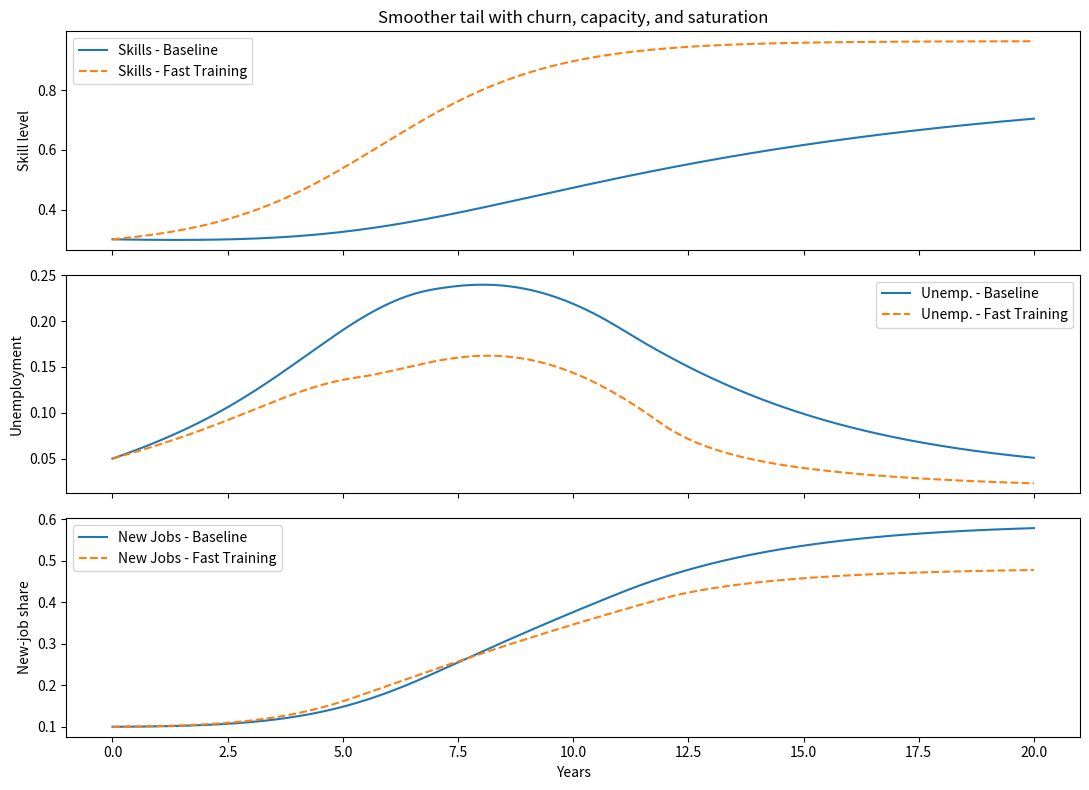

The matplotlib source for this figure:
import numpy as np
import matplotlib.pyplot as plt

def run_simulation(fast_training=False):
    # Horizon
    T = 20
    dt = 0.05
    n = int(T/dt)

    # Tech dynamics
    gamma_A = 0.6
    gamma_C = 0.4
    gamma_S = 0.1 if not fast_training else 0.6
    k_A = k_C = k_S = 1.0

    # NEW: depreciation so C,S don't saturate
    delta_C = 0.03
    delta_S = 0.02
    S_base = 0.0  # long-run baseline skill stock absent training

    # Job flows
    sigma = 0.25                 # AI displacement
    eta = 0.2                    # creation efficiency
    rho, kappa, tau = 0.5, 0.7, 0.8
    psi = 2.0                    # NEW: saturation exponent for creation

    # Matching
    m_H = 0.3 if not fast_training else 0.5
    m_N = 0.25 if not fast_training else 0.4

    # NEW: background separations and hiring cap
    s0 = 0.015                   # ~1.5% / year steady churn
    h_max = 0.08                 # max annual hiring/absorption fraction

    # State
    A = np.zeros(n); C = np.zeros(n); S = np.zeros(n)
    x_R = np.zeros(n); x_H = np.zeros(n); x_N = np.zeros(n); u = np.zeros(n)
    # Initial conditions
    S[0] = S_base+0.3  # initial skill level
    u[0] = 0.05  # initial unemployment
    x_N[0] = 0.1  # initial new-job share
    x_H[0] = 0.1  # initial hires share 
    x_R[0] = 0.8  # initial routine job share
    A[0] = 0.05  # initial tech level
    C[0] = 0.05  # initial capability level

    for t in range(n-1):
        # Tech evolution (with decay on C,S)
        dA = gamma_A * (1 - A[t]/k_A) * A[t]
        dC = gamma_C * A[t] * (1 - C[t]/k_C) - delta_C * C[t]
        dS = gamma_S * C[t] * (1 - S[t]/k_S) - delta_S * (S[t] - S_base)

        # Flows
        displacement = sigma * A[t] * x_R[t]
        # NEW: saturating creation -> slows late-stage absorption
        employed_share = x_H[t] + x_N[t]
        creation = eta * (A[t]**rho) * (C[t]**kappa) * (S[t]**tau) * ((1 - employed_share)**psi)

        # Matches (still simple & linear in u but capped later)
        match_H = m_H * u[t] * S[t]
        match_N = m_N * u[t] * C[t]

        # NEW: cap total hiring this period
        hiring_flow = min(h_max, match_H + match_N + creation)

        # Unemployment inflow includes background separations
        inflow_u = s0 * (1 - u[t]) + displacement
        outflow_u = hiring_flow
        du = inflow_u - outflow_u

        # Allocate hires priority: keep same weights as before
        total_intent = (match_H + match_N + creation) + 1e-12
        w_H = (match_H) / total_intent
        w_N = (match_N + creation) / total_intent  # treat creation as N-type
        hires_H = hiring_flow * w_H
        hires_N = hiring_flow * w_N

        # Employment stocks
        dx_R = -displacement - s0 * x_R[t]                  # routine loses to AI + churn
        dx_H = hires_H - s0 * x_H[t]                        # H gains via hires, loses to churn
        dx_N = hires_N - s0 * x_N[t]                        # N gains via hires, loses to churn

        # Integrate
        A[t+1] = np.clip(A[t] + dA*dt, 0, 1)
        C[t+1] = max(C[t] + dC*dt, 0)
        S[t+1] = max(S[t] + dS*dt, 0)

        x_R[t+1] = max(min(x_R[t] + dx_R*dt, 1.0), 0.0)
        x_H[t+1] = max(min(x_H[t] + dx_H*dt, 1.0), 0.0)
        x_N[t+1] = max(min(x_N[t] + dx_N*dt, 1.0), 0.0)

        # Keep totals in [0,1]
        emp_total = x_R[t+1] + x_H[t+1] + x_N[t+1]
        emp_total = min(emp_total, 1.0)
        u[t+1] = max(0.0, 1.0 - emp_total)  # implied by shares

        # Apply unemployment ODE with inflow/outflow too (blend to ensure floor)
        u[t+1] = max(0.0, min(1.0, u[t] + du*dt))

    return {
        "time": np.linspace(0, T, n),
        "A": A, "C": C, "S": S, "u": u,
        "x_R": x_R, "x_H": x_H, "x_N": x_N
    }

# --- Compare baseline vs fast training (same plots as before) ---
base = run_simulation(False)
fast = run_simulation(True)

fig, axs = plt.subplots(3, 1, figsize=(11, 8), sharex=True)
axs[0].plot(base["time"], base["S"], label="Skills - Baseline")
axs[0].plot(fast["time"], fast["S"], label="Skills - Fast Training", linestyle="--")
axs[0].set_ylabel("Skill level"); axs[0].legend(); axs[0].set_title("Smoother tail with churn, capacity, and saturation")

axs[1].plot(base["time"], base["u"], label="Unemp. - Baseline")
axs[1].plot(fast["time"], fast["u"], label="Unemp. - Fast Training", linestyle="--")
axs[1].set_ylabel("Unemployment"); axs[1].legend()

axs[2].plot(base["time"], base["x_N"], label="New Jobs - Baseline")
axs[2].plot(fast["time"], fast["x_N"], label="New Jobs - Fast Training", linestyle="--")
axs[2].set_ylabel("New-job share"); axs[2].set_xlabel("Years"); axs[2].legend()

plt.tight_layout(); plt.show()
